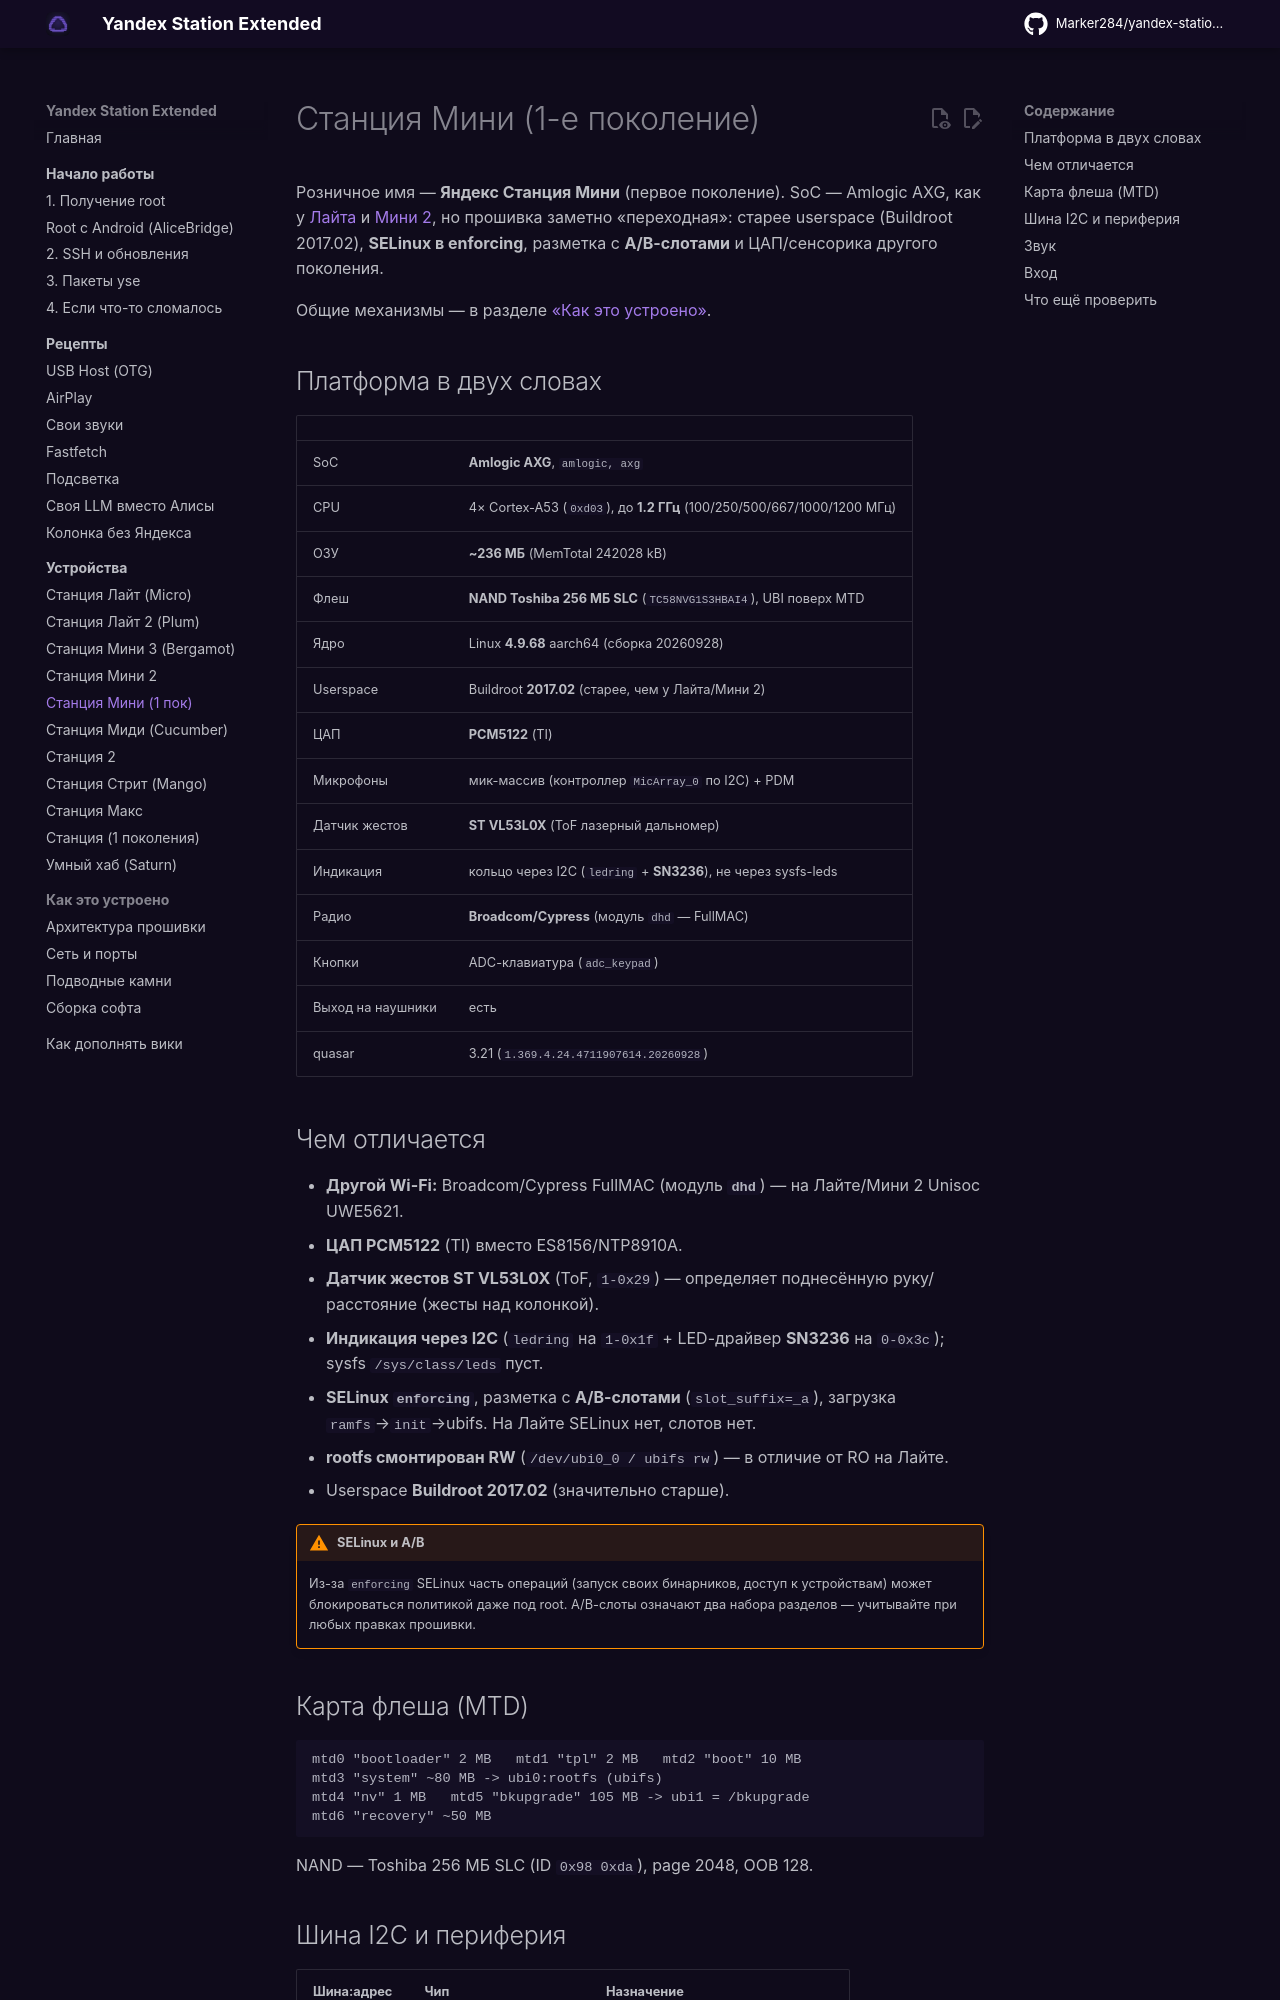

repository: Kastle86/yandex-station-extended · page: devices/station-mini/index.html · generator: mkdocs

# Станция Мини (1-е поколение)

Розничное имя — **Яндекс Станция Мини** (первое поколение). SoC — Amlogic AXG, как у
[Лайта](station-lite.md) и [Мини 2](station-mini2.md), но прошивка заметно
«переходная»: старее userspace (Buildroot 2017.02), **SELinux в enforcing**, разметка
с **A/B-слотами** и ЦАП/сенсорика другого поколения.

Общие механизмы — в разделе [«Как это устроено»](../internals/architecture.md).

## Платформа в двух словах

| | |
|---|---|
| SoC | **Amlogic AXG**, `amlogic, axg` |
| CPU | 4× Cortex-A53 (`0xd03`), до **1.2 ГГц** (100/250/500/667/1000/1200 МГц) |
| ОЗУ | **~236 МБ** (MemTotal 242028 kB) |
| Флеш | **NAND Toshiba 256 МБ SLC** (`TC58NVG1S3HBAI4`), UBI поверх MTD |
| Ядро | Linux **4.9.68** aarch64 (сборка 20260928) |
| Userspace | Buildroot **2017.02** (старее, чем у Лайта/Мини 2) |
| ЦАП | **PCM5122** (TI) |
| Микрофоны | мик-массив (контроллер `MicArray_0` по I2C) + PDM |
| Датчик жестов | **ST VL53L0X** (ToF лазерный дальномер) |
| Индикация | кольцо через I2C (`ledring` + **SN3236**), не через sysfs-leds |
| Радио | **Broadcom/Cypress** (модуль `dhd` — FullMAC) |
| Кнопки | ADC-клавиатура (`adc_keypad`) |
| Выход на наушники | есть |
| quasar | 3.21 (`1.369.4.24.4711907614.20260928`) |

## Чем отличается

- **Другой Wi-Fi:** Broadcom/Cypress FullMAC (модуль **`dhd`**) — на Лайте/Мини 2
  Unisoc UWE5621.
- **ЦАП PCM5122** (TI) вместо ES8156/NTP8910A.
- **Датчик жестов ST VL53L0X** (ToF, `1-0x29`) — определяет поднесённую руку/
  расстояние (жесты над колонкой).
- **Индикация через I2C** (`ledring` на `1-0x1f` + LED-драйвер **SN3236** на
  `0-0x3c`); sysfs `/sys/class/leds` пуст.
- **SELinux `enforcing`**, разметка с **A/B-слотами** (`slot_suffix=_a`), загрузка
  `ramfs`→`init`→ubifs. На Лайте SELinux нет, слотов нет.
- **rootfs смонтирован RW** (`/dev/ubi0_0 / ubifs rw`) — в отличие от RO на Лайте.
- Userspace **Buildroot 2017.02** (значительно старше).

!!! warning "SELinux и A/B"
    Из-за `enforcing` SELinux часть операций (запуск своих бинарников, доступ к
    устройствам) может блокироваться политикой даже под root. A/B-слоты означают
    два набора разделов — учитывайте при любых правках прошивки.
